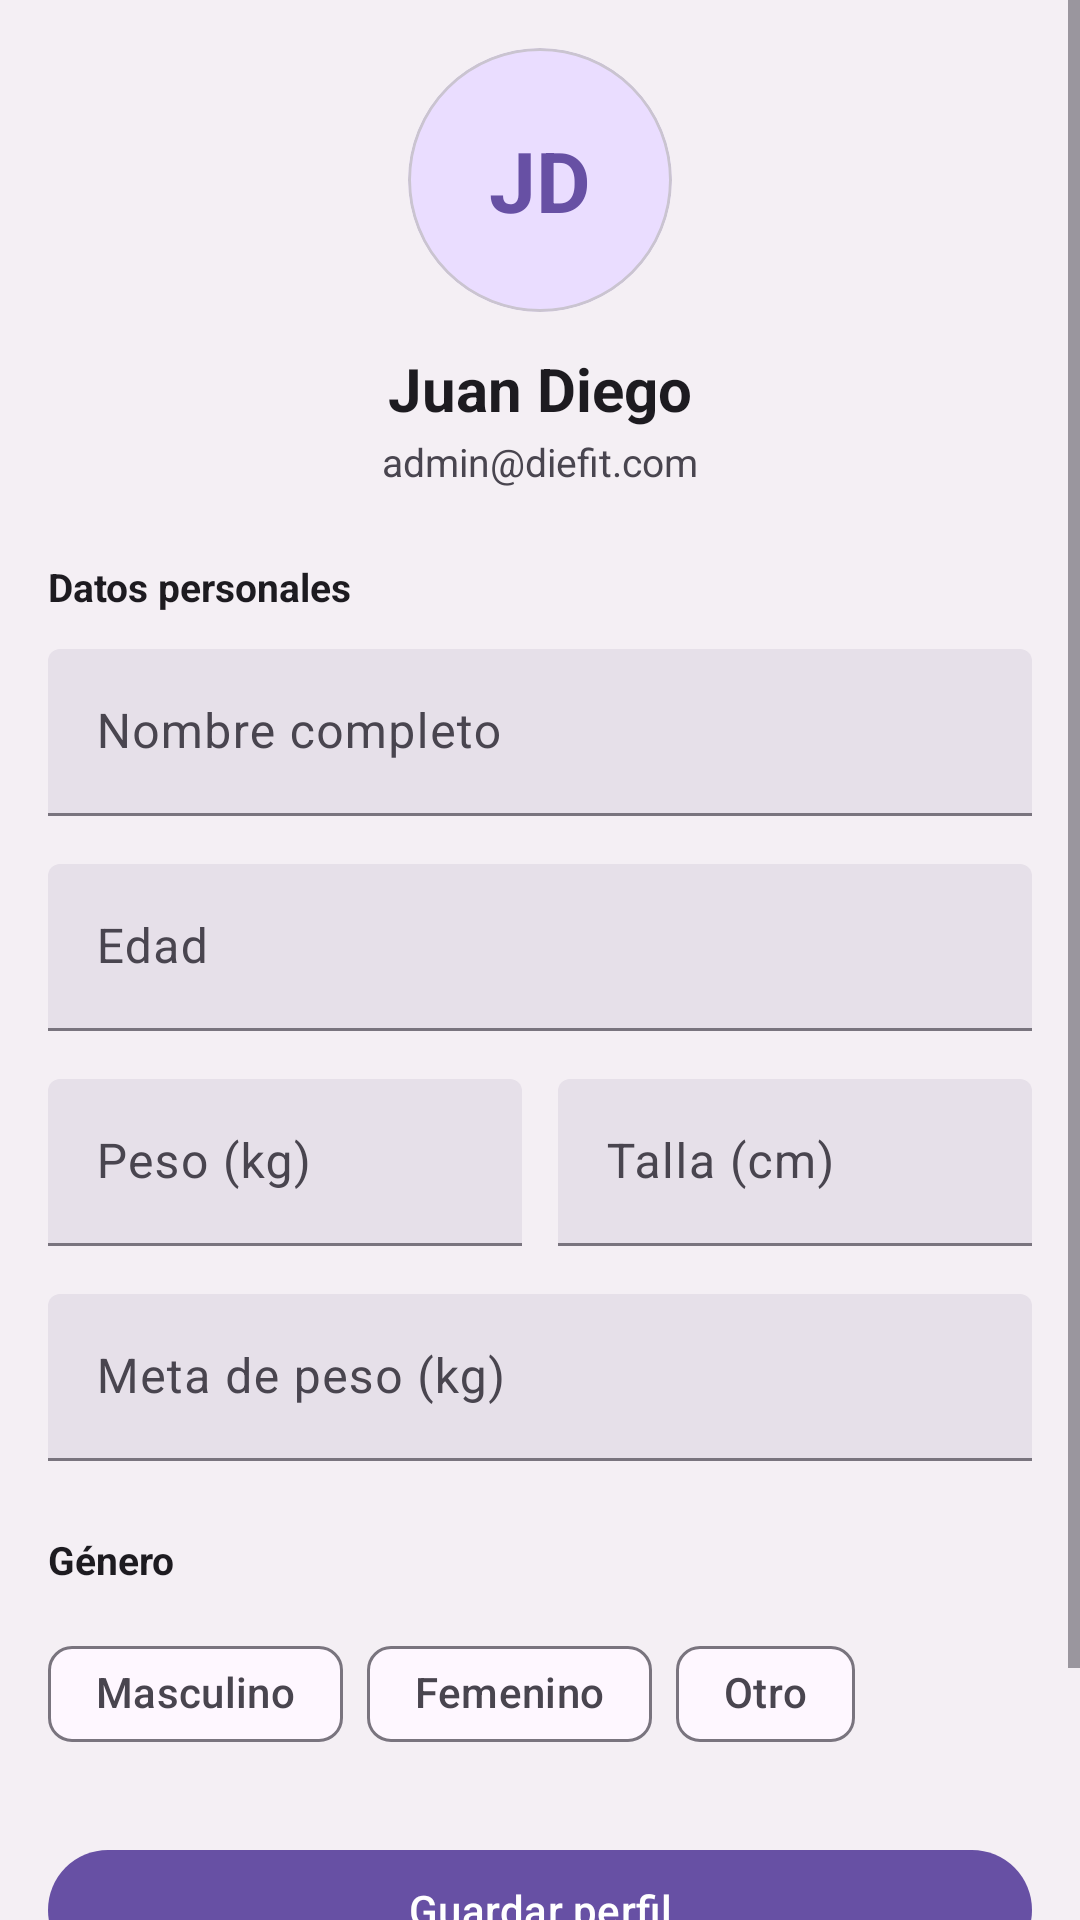

Reconstruct the res/layout file that produces this screen, plus the resources it refers to.
<!-- AndroidManifest.xml: application theme Theme.Diefit -->
<!-- res/layout/fragment_perfil.xml -->
<?xml version="1.0" encoding="utf-8"?>
<ScrollView
    xmlns:android="http://schemas.android.com/apk/res/android"
    xmlns:app="http://schemas.android.com/apk/res-auto"
    android:layout_width="match_parent"
    android:layout_height="match_parent"
    android:background="#F4EFF4">

    <LinearLayout
        android:layout_width="match_parent"
        android:layout_height="wrap_content"
        android:orientation="vertical"
        android:padding="16dp">

        
        <LinearLayout
            android:layout_width="match_parent"
            android:layout_height="wrap_content"
            android:orientation="vertical"
            android:gravity="center"
            android:layout_marginBottom="24dp">

            <com.google.android.material.card.MaterialCardView
                android:layout_width="88dp"
                android:layout_height="88dp"
                app:cardCornerRadius="44dp"
                app:cardBackgroundColor="#EADDFF"
                app:cardElevation="0dp">

                <TextView
                    android:id="@+id/tvInitials"
                    android:layout_width="match_parent"
                    android:layout_height="match_parent"
                    android:gravity="center"
                    android:text="JD"
                    android:textSize="28sp"
                    android:textStyle="bold"
                    android:textColor="#6750A4" />

            </com.google.android.material.card.MaterialCardView>

            <TextView
                android:id="@+id/tvNombrePerfil"
                android:layout_width="wrap_content"
                android:layout_height="wrap_content"
                android:layout_marginTop="12dp"
                android:text="Juan Diego"
                android:textSize="20sp"
                android:textStyle="bold"
                android:textColor="?attr/colorOnSurface" />

            <TextView
                android:id="@+id/tvEmailPerfil"
                android:layout_width="wrap_content"
                android:layout_height="wrap_content"
                android:layout_marginTop="2dp"
                android:text="admin@diefit.com"
                android:textSize="13sp"
                android:textColor="?attr/colorOnSurfaceVariant" />

        </LinearLayout>

        
        <TextView
            android:layout_width="wrap_content"
            android:layout_height="wrap_content"
            android:text="Datos personales"
            android:textSize="13sp"
            android:textStyle="bold"
            android:textColor="?attr/colorOnSurface"
            android:layout_marginBottom="12dp" />

        <com.google.android.material.textfield.TextInputLayout
            android:id="@+id/nombreLayout"
            android:layout_width="match_parent"
            android:layout_height="wrap_content"
            android:layout_marginBottom="16dp"
            android:hint="Nombre completo"
            style="@style/Widget.Material3.TextInputLayout.FilledBox">
            <com.google.android.material.textfield.TextInputEditText
                android:id="@+id/nombreInput"
                android:layout_width="match_parent"
                android:layout_height="wrap_content"
                android:inputType="textPersonName" />
        </com.google.android.material.textfield.TextInputLayout>

        <com.google.android.material.textfield.TextInputLayout
            android:id="@+id/edadLayout"
            android:layout_width="match_parent"
            android:layout_height="wrap_content"
            android:layout_marginBottom="16dp"
            android:hint="Edad"
            style="@style/Widget.Material3.TextInputLayout.FilledBox">
            <com.google.android.material.textfield.TextInputEditText
                android:id="@+id/edadInput"
                android:layout_width="match_parent"
                android:layout_height="wrap_content"
                android:inputType="number" />
        </com.google.android.material.textfield.TextInputLayout>

        
        <LinearLayout
            android:layout_width="match_parent"
            android:layout_height="wrap_content"
            android:orientation="horizontal"
            android:layout_marginBottom="16dp">

            <com.google.android.material.textfield.TextInputLayout
                android:id="@+id/pesoLayout"
                android:layout_width="0dp"
                android:layout_height="wrap_content"
                android:layout_weight="1"
                android:layout_marginEnd="6dp"
                android:hint="Peso (kg)"
                style="@style/Widget.Material3.TextInputLayout.FilledBox">
                <com.google.android.material.textfield.TextInputEditText
                    android:id="@+id/pesoInput"
                    android:layout_width="match_parent"
                    android:layout_height="wrap_content"
                    android:inputType="numberDecimal" />
            </com.google.android.material.textfield.TextInputLayout>

            <com.google.android.material.textfield.TextInputLayout
                android:id="@+id/tallaLayout"
                android:layout_width="0dp"
                android:layout_height="wrap_content"
                android:layout_weight="1"
                android:layout_marginStart="6dp"
                android:hint="Talla (cm)"
                style="@style/Widget.Material3.TextInputLayout.FilledBox">
                <com.google.android.material.textfield.TextInputEditText
                    android:id="@+id/tallaInput"
                    android:layout_width="match_parent"
                    android:layout_height="wrap_content"
                    android:inputType="numberDecimal" />
            </com.google.android.material.textfield.TextInputLayout>

        </LinearLayout>

        
        <com.google.android.material.textfield.TextInputLayout
            android:id="@+id/metaLayout"
            android:layout_width="match_parent"
            android:layout_height="wrap_content"
            android:layout_marginBottom="24dp"
            android:hint="Meta de peso (kg)"
            style="@style/Widget.Material3.TextInputLayout.FilledBox">
            <com.google.android.material.textfield.TextInputEditText
                android:id="@+id/metaInput"
                android:layout_width="match_parent"
                android:layout_height="wrap_content"
                android:inputType="numberDecimal" />
        </com.google.android.material.textfield.TextInputLayout>

        
        <TextView
            android:layout_width="wrap_content"
            android:layout_height="wrap_content"
            android:text="Género"
            android:textSize="13sp"
            android:textStyle="bold"
            android:textColor="?attr/colorOnSurface"
            android:layout_marginBottom="12dp" />

        <com.google.android.material.chip.ChipGroup
            android:id="@+id/chipGenero"
            android:layout_width="match_parent"
            android:layout_height="wrap_content"
            android:layout_marginBottom="24dp"
            app:singleSelection="true">

            <com.google.android.material.chip.Chip
                android:id="@+id/chipMasculino"
                android:layout_width="wrap_content"
                android:layout_height="wrap_content"
                android:text="Masculino"
                style="@style/Widget.Material3.Chip.Filter" />

            <com.google.android.material.chip.Chip
                android:id="@+id/chipFemenino"
                android:layout_width="wrap_content"
                android:layout_height="wrap_content"
                android:text="Femenino"
                style="@style/Widget.Material3.Chip.Filter" />

            <com.google.android.material.chip.Chip
                android:id="@+id/chipOtro"
                android:layout_width="wrap_content"
                android:layout_height="wrap_content"
                android:text="Otro"
                style="@style/Widget.Material3.Chip.Filter" />

        </com.google.android.material.chip.ChipGroup>

        
        <com.google.android.material.button.MaterialButton
            android:id="@+id/btnGuardarPerfil"
            android:layout_width="match_parent"
            android:layout_height="wrap_content"
            android:text="Guardar perfil"
            app:cornerRadius="100dp"
            style="@style/Widget.Material3.Button" />

        
        <com.google.android.material.button.MaterialButton
            android:id="@+id/btnLogout"
            android:layout_width="match_parent"
            android:layout_height="wrap_content"
            android:layout_marginTop="12dp"
            android:text="Cerrar sesión"
            app:cornerRadius="100dp"
            style="@style/Widget.Material3.Button.OutlinedButton" />

    </LinearLayout>
</ScrollView>
<!-- resources referenced by this layout -->
<resources>
  <style name="Theme.Diefit" parent="Base.Theme.Diefit" />
  <style name="Base.Theme.Diefit" parent="Theme.Material3.DayNight.NoActionBar">
          
          
      </style>
</resources>
